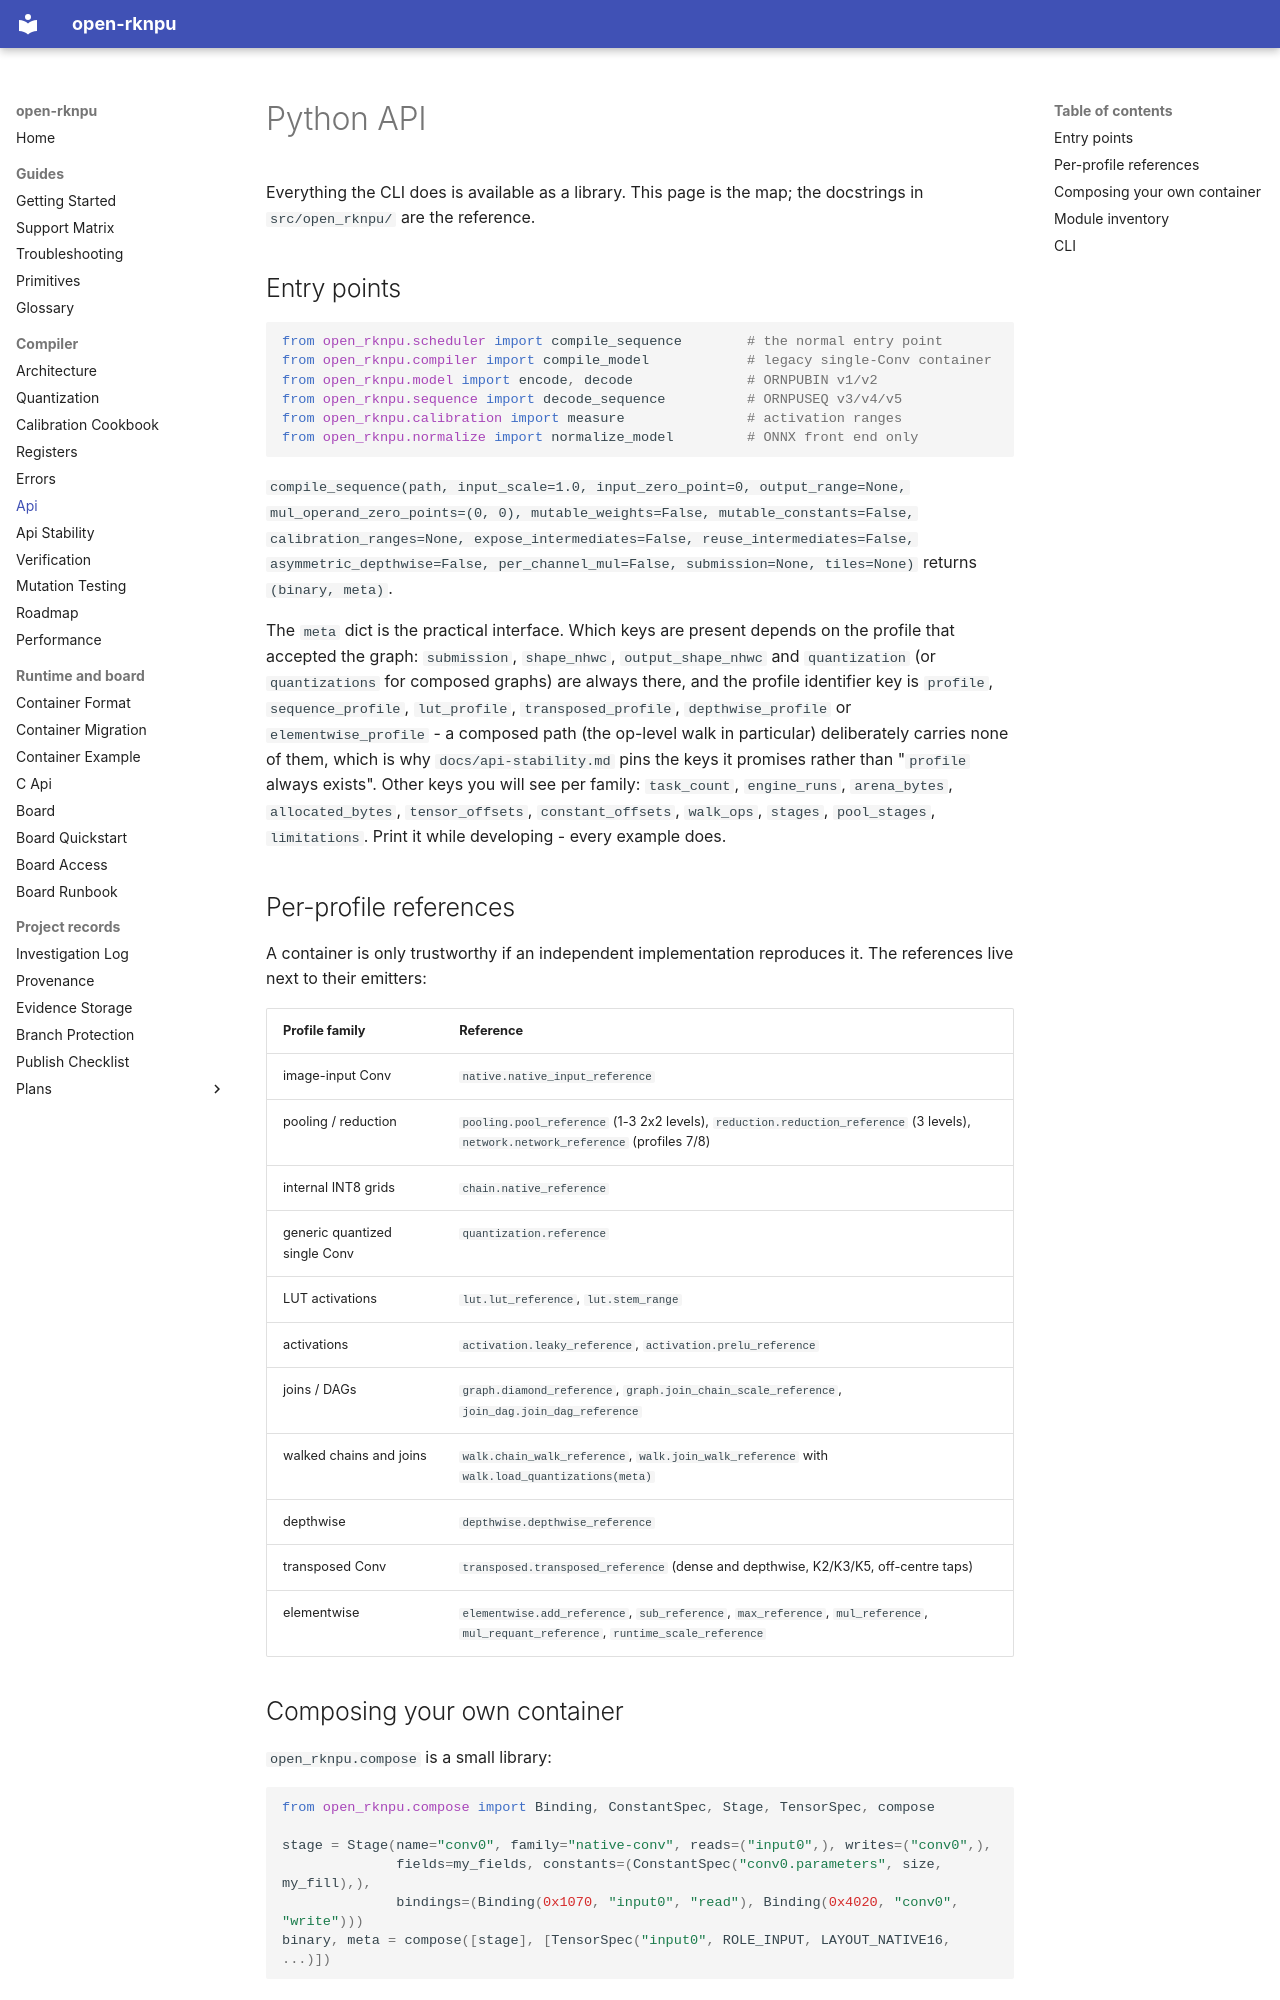

repository: dnhkng/open-rknpu · page: api/index.html · generator: mkdocs

# Python API

Everything the CLI does is available as a library. This page is the map; the docstrings in
`src/open_rknpu/` are the reference.

## Entry points

```python
from open_rknpu.scheduler import compile_sequence        # the normal entry point
from open_rknpu.compiler import compile_model            # legacy single-Conv container
from open_rknpu.model import encode, decode              # ORNPUBIN v1/v2
from open_rknpu.sequence import decode_sequence          # ORNPUSEQ v3/v4/v5
from open_rknpu.calibration import measure               # activation ranges
from open_rknpu.normalize import normalize_model         # ONNX front end only
```

`compile_sequence(path, input_scale=1.0, input_zero_point=0, output_range=None,
mul_operand_zero_points=(0, 0), mutable_weights=False, mutable_constants=False,
calibration_ranges=None, expose_intermediates=False, reuse_intermediates=False,
asymmetric_depthwise=False, per_channel_mul=False, submission=None, tiles=None)`
returns `(binary, meta)`.

The `meta` dict is the practical interface. Which keys are present depends on the profile
that accepted the graph: `submission`, `shape_nhwc`, `output_shape_nhwc` and `quantization`
(or `quantizations` for composed graphs) are always there, and the profile identifier key is
`profile`, `sequence_profile`, `lut_profile`, `transposed_profile`, `depthwise_profile` or
`elementwise_profile` - a composed path (the op-level walk in particular) deliberately
carries none of them, which is why `docs/api-stability.md` pins the keys it promises rather
than "`profile` always exists". Other keys you will see per family: `task_count`,
`engine_runs`, `arena_bytes`, `allocated_bytes`, `tensor_offsets`, `constant_offsets`,
`walk_ops`, `stages`, `pool_stages`, `limitations`. Print it while developing - every
example does.

## Per-profile references

A container is only trustworthy if an independent implementation reproduces it. The
references live next to their emitters:

| Profile family | Reference |
| --- | --- |
| image-input Conv | `native.native_input_reference` |
| pooling / reduction | `pooling.pool_reference` (1-3 2x2 levels), `reduction.reduction_reference` (3 levels), `network.network_reference` (profiles 7/8) |
| internal INT8 grids | `chain.native_reference` |
| generic quantized single Conv | `quantization.reference` |
| LUT activations | `lut.lut_reference`, `lut.stem_range` |
| activations | `activation.leaky_reference`, `activation.prelu_reference` |
| joins / DAGs | `graph.diamond_reference`, `graph.join_chain_scale_reference`, `join_dag.join_dag_reference` |
| walked chains and joins | `walk.chain_walk_reference`, `walk.join_walk_reference` with `walk.load_quantizations(meta)` |
| depthwise | `depthwise.depthwise_reference` |
| transposed Conv | `transposed.transposed_reference` (dense and depthwise, K2/K3/K5, off-centre taps) |
| elementwise | `elementwise.add_reference`, `sub_reference`, `max_reference`, `mul_reference`, `mul_requant_reference`, `runtime_scale_reference` |
